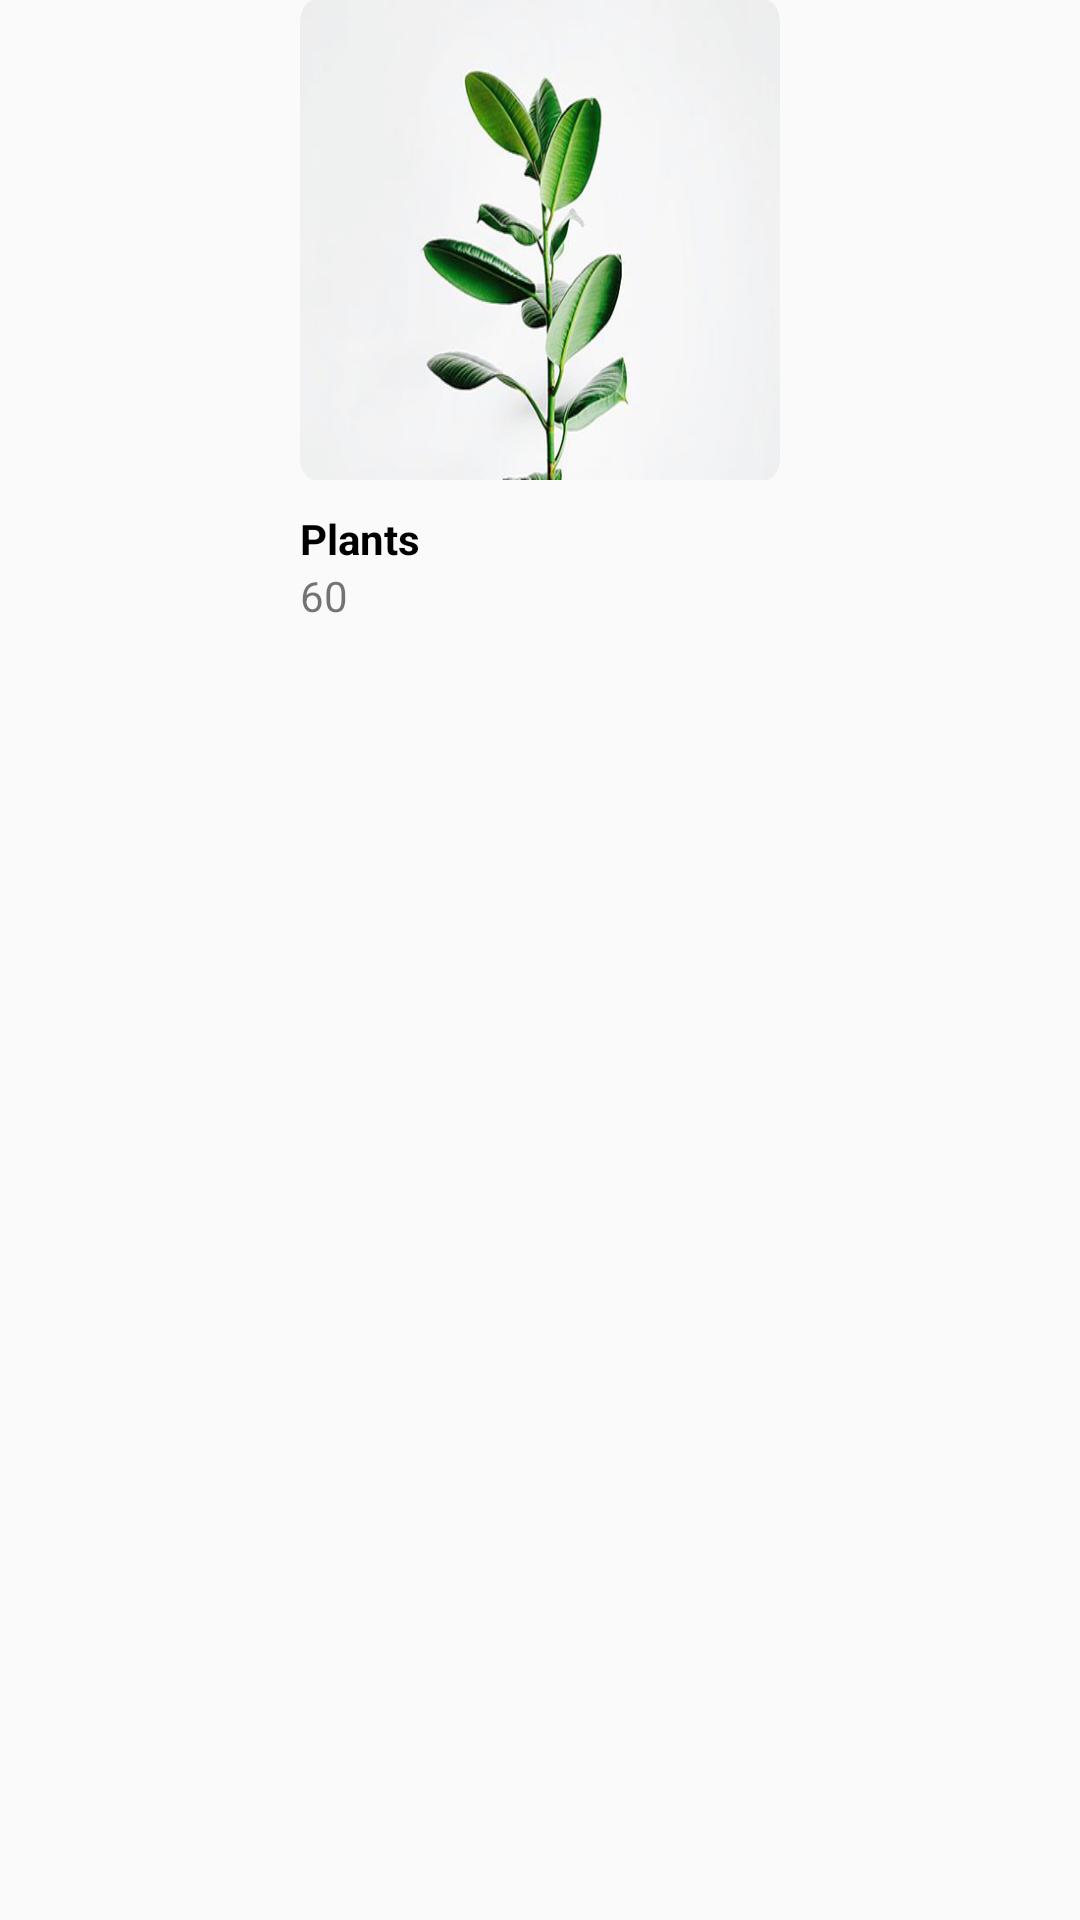

Produce the Android XML layout that renders to this screen, including the resource entries it uses.
<!-- AndroidManifest.xml: application theme AppTheme -->
<!-- res/layout/arrangement_rv_item.xml -->
<?xml version="1.0" encoding="utf-8"?>
<RelativeLayout xmlns:android="http://schemas.android.com/apk/res/android"
    android:layout_width="match_parent"
    android:layout_height="wrap_content"
    android:layout_columnWeight="1"
    android:orientation="vertical"
    android:id="@+id/arrangement_rv_item_layout">

    <ImageView
        android:id="@+id/arrangement_rv_item_image"
        android:layout_width="160dp"
        android:layout_height="160dp"
        android:layout_centerHorizontal="true"
        android:src="@mipmap/pic_plants"
        android:scaleType="fitXY"/>

    <TextView
        android:id="@+id/arrangement_rv_item_name"
        android:layout_width="wrap_content"
        android:layout_height="wrap_content"
        android:layout_alignLeft="@id/arrangement_rv_item_image"
        android:layout_below="@id/arrangement_rv_item_image"
        android:layout_marginTop="10dp"
        android:text="Plants"
        android:textColor="@color/black"
        android:textStyle="bold" />

    <TextView
        android:layout_width="wrap_content"
        android:layout_height="wrap_content"
        android:layout_alignLeft="@id/arrangement_rv_item_name"
        android:layout_below="@id/arrangement_rv_item_name"
        android:text="60"
        android:id="@+id/arrangement_rv_item_sum"
        android:layout_marginBottom="10dp"/>
</RelativeLayout>
<!-- resources referenced by this layout -->
<resources>
  <color name="black">#000000</color>
  <!-- mipmap pic_plants: png bitmap (mipmap-xxhdpi, 98956 bytes) -->
  <style name="AppTheme" parent="Theme.AppCompat.DayNight.NoActionBar">
          
          <item name="colorPrimary">@color/colorPrimary</item>
          <item name="colorPrimaryDark">@color/colorPrimaryDark</item>
          <item name="colorAccent">@color/colorAccent</item>
      </style>
  <color name="colorPrimary">#3F51B5</color>
  <color name="colorPrimaryDark">#303F9F</color>
  <color name="colorAccent">#212121</color>
</resources>
